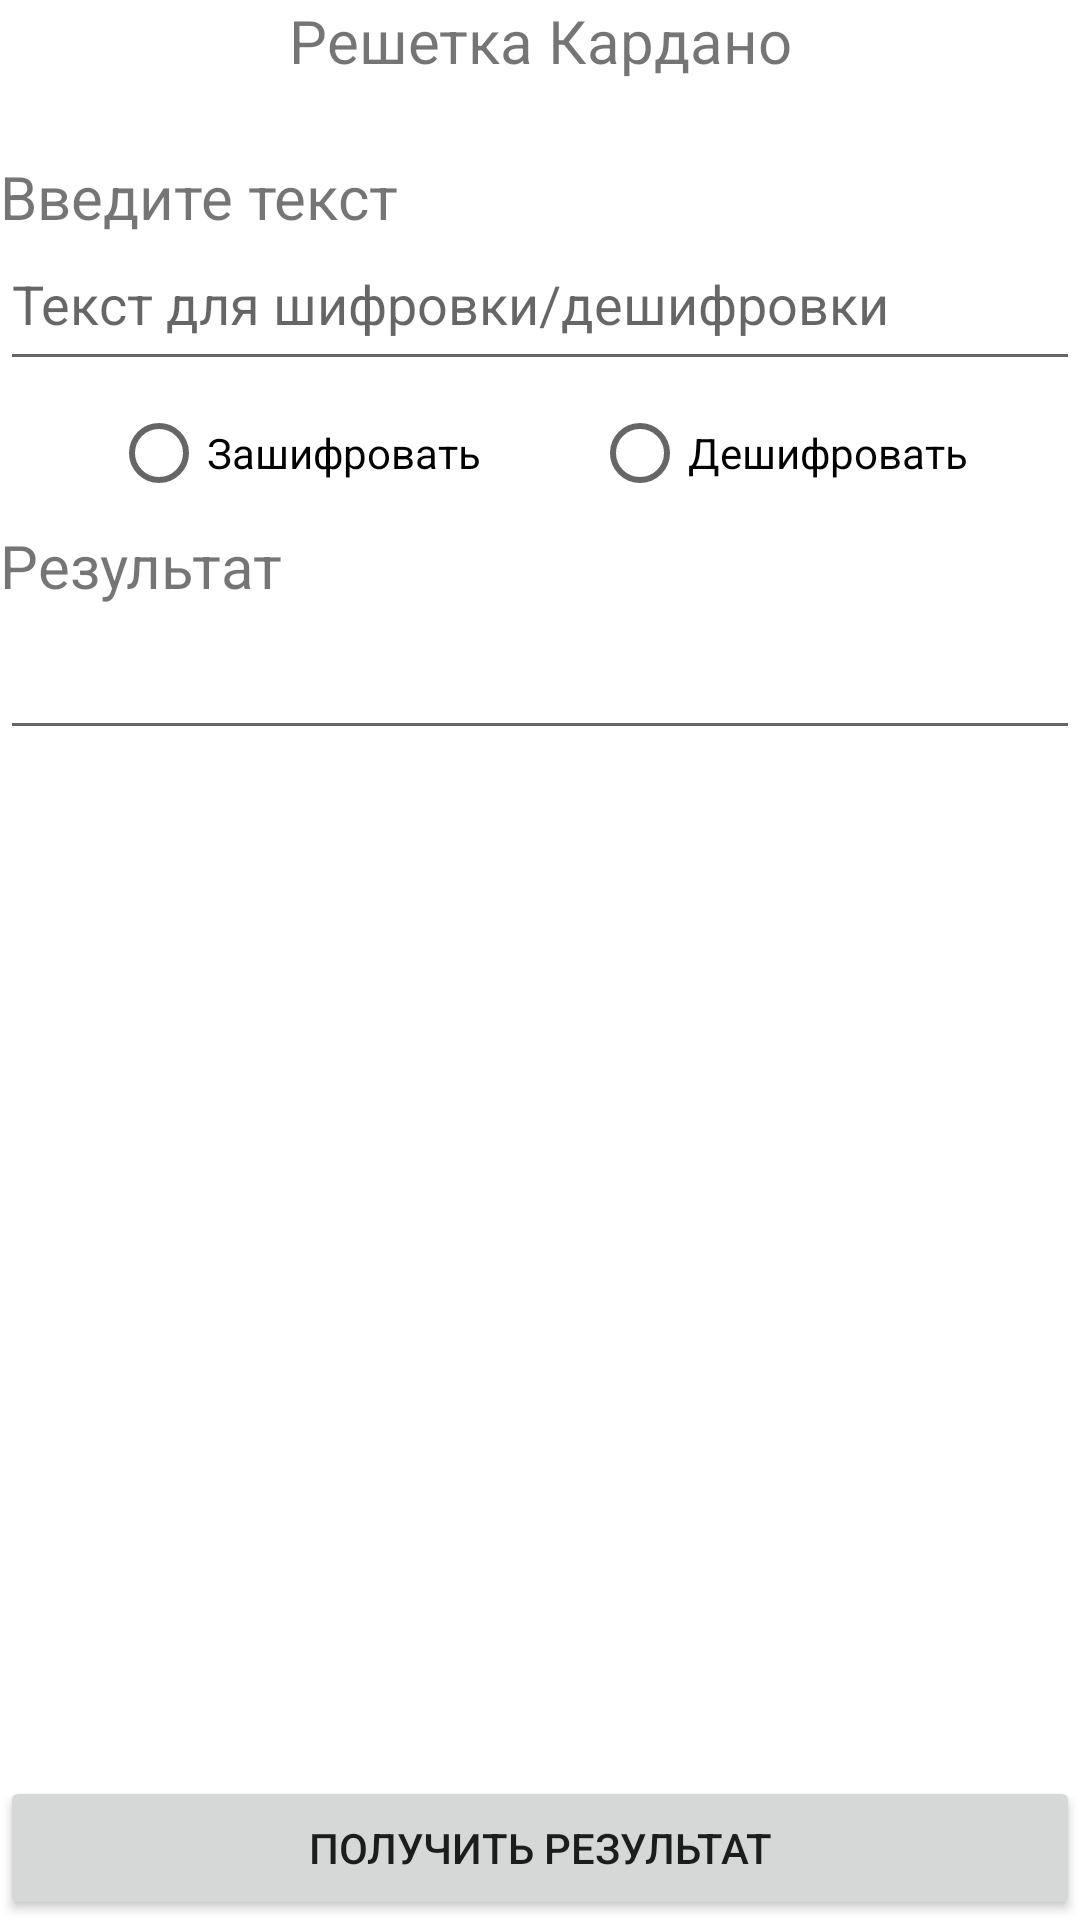

Reconstruct the res/layout file that produces this screen, plus the resources it refers to.
<!-- AndroidManifest.xml: application theme Theme.Crypto -->
<!-- res/layout/activity_cardan_grille.xml -->
<?xml version="1.0" encoding="utf-8"?>
<LinearLayout xmlns:android="http://schemas.android.com/apk/res/android"
    xmlns:app="http://schemas.android.com/apk/res-auto"
    xmlns:tools="http://schemas.android.com/tools"
    android:layout_width="match_parent"
    android:layout_height="match_parent"
    android:layout_marginLeft="10sp"
    android:layout_marginTop="10sp"
    android:layout_marginRight="10sp"
    android:orientation="vertical"
    tools:context=".CryptActivities.CardanGrilleActivity">

    <TextView
        android:id="@+id/textViewCardanGrille"
        android:layout_width="match_parent"
        android:layout_height="wrap_content"
        android:text="@string/textViewCardanGrille"
        android:gravity="center"
        android:textSize="20sp" />

    <Space
        android:layout_width="match_parent"
        android:layout_height="25dp" />

    <TextView
        android:id="@+id/textViewCardanGrilleInput"
        android:layout_width="match_parent"
        android:layout_height="wrap_content"
        android:text="@string/textViewStringInput"
        android:textSize="20sp" />

    <EditText
        android:id="@+id/editTextCardanGrilleForEncDec"
        android:layout_width="match_parent"
        android:layout_height="wrap_content"
        android:ems="10"
        android:gravity="start|top"
        android:hint="@string/editTextForEncDec"
        android:inputType="textMultiLine"
        android:minHeight="48dp" />

    <RadioGroup
        android:layout_width="match_parent"
        android:layout_height="wrap_content"
        android:orientation="horizontal">

        <Space
            android:layout_width="wrap_content"
            android:layout_height="wrap_content"
            android:layout_weight="1" />

        <RadioButton
            android:id="@+id/radioButtonCardanGrilleEnc"
            android:layout_width="wrap_content"
            android:layout_height="wrap_content"
            android:text="@string/radioButtonEnc" />

        <Space
            android:layout_width="wrap_content"
            android:layout_height="wrap_content"
            android:layout_weight="1" />

        <RadioButton
            android:id="@+id/radioButtonCardanGrilleDec"
            android:layout_width="wrap_content"
            android:layout_height="wrap_content"
            android:text="@string/radioButtonDec" />

        <Space
            android:layout_width="wrap_content"
            android:layout_height="wrap_content"
            android:layout_weight="1" />

    </RadioGroup>

    <TextView
        android:id="@+id/textViewCardanGrilleResult"
        android:layout_width="match_parent"
        android:layout_height="wrap_content"
        android:text="@string/textViewResult"
        android:textSize="20sp" />

    <EditText
        android:id="@+id/editTextCardanGrilleResult"
        android:layout_width="match_parent"
        android:layout_height="wrap_content"
        android:ems="10"
        android:gravity="start|top"
        android:inputType="textMultiLine"
        android:minHeight="48dp" />

    <androidx.constraintlayout.widget.ConstraintLayout
        android:layout_width="match_parent"
        android:layout_height="match_parent">

        <Button
            android:id="@+id/btnCardanGrilleGetResult"
            android:layout_width="match_parent"
            android:layout_height="wrap_content"
            android:text="@string/btnGetResult"
            app:layout_constraintBottom_toBottomOf="parent"
            tools:layout_editor_absoluteX="0dp" />
    </androidx.constraintlayout.widget.ConstraintLayout>

</LinearLayout>
<!-- resources referenced by this layout -->
<resources>
  <string name="btnGetResult">Получить результат</string>
  <string name="editTextForEncDec">Текст для шифровки/дешифровки</string>
  <string name="radioButtonDec">Дешифровать</string>
  <string name="radioButtonEnc">Зашифровать</string>
  <string name="textViewCardanGrille">Решетка Кардано</string>
  <string name="textViewResult">Результат</string>
  <string name="textViewStringInput">Введите текст</string>
  <style name="Theme.Crypto" parent="Theme.MaterialComponents.DayNight.DarkActionBar">
          
          <item name="colorPrimary">@color/primary</item>
          <item name="colorPrimaryVariant">@color/primary_dark</item>
          <item name="colorOnPrimary">@color/primary_text</item>
          
          <item name="colorSecondary">@color/primary_text</item>
          <item name="colorSecondaryVariant">@color/primary_text</item>
          <item name="colorOnSecondary">@color/primary_text</item>
          
          <item name="android:statusBarColor" tools:targetApi="l">?attr/colorPrimaryVariant</item>
          
          <item name="android:navigationBarColor">@color/accent</item>
      </style>
</resources>
